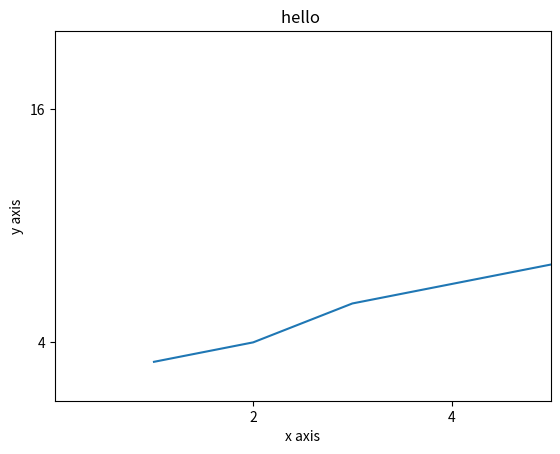

Python code for this plot:
# -*- coding: utf-8 -*-
'''
   @Author：HeQingsong
   @Date：2018/10/9 11:35
   @File Name：Demo06.py
   @Python Version: 3.6 by Anaconda
   @Description：设置图示的横纵坐标和单位间隔
'''

import matplotlib.pyplot as plt

#   设置图的名称
plt.title("hello ")

# 设置横纵坐标名称
plt.xlabel("x axis")
plt.ylabel("y axis")

# 设置横纵坐标额范围
plt.xlim(0, 5)
plt.ylim(1, 20)

# 设置标签间隔，即指定的坐标值上显示标签，其他的不显示
plt.xticks([2, 4])
plt.yticks([4, 16])

x = [1, 2, 3, 4, 5]
y = [3, 4, 6, 7, 8]
plt.plot(x, y)
plt.show()
